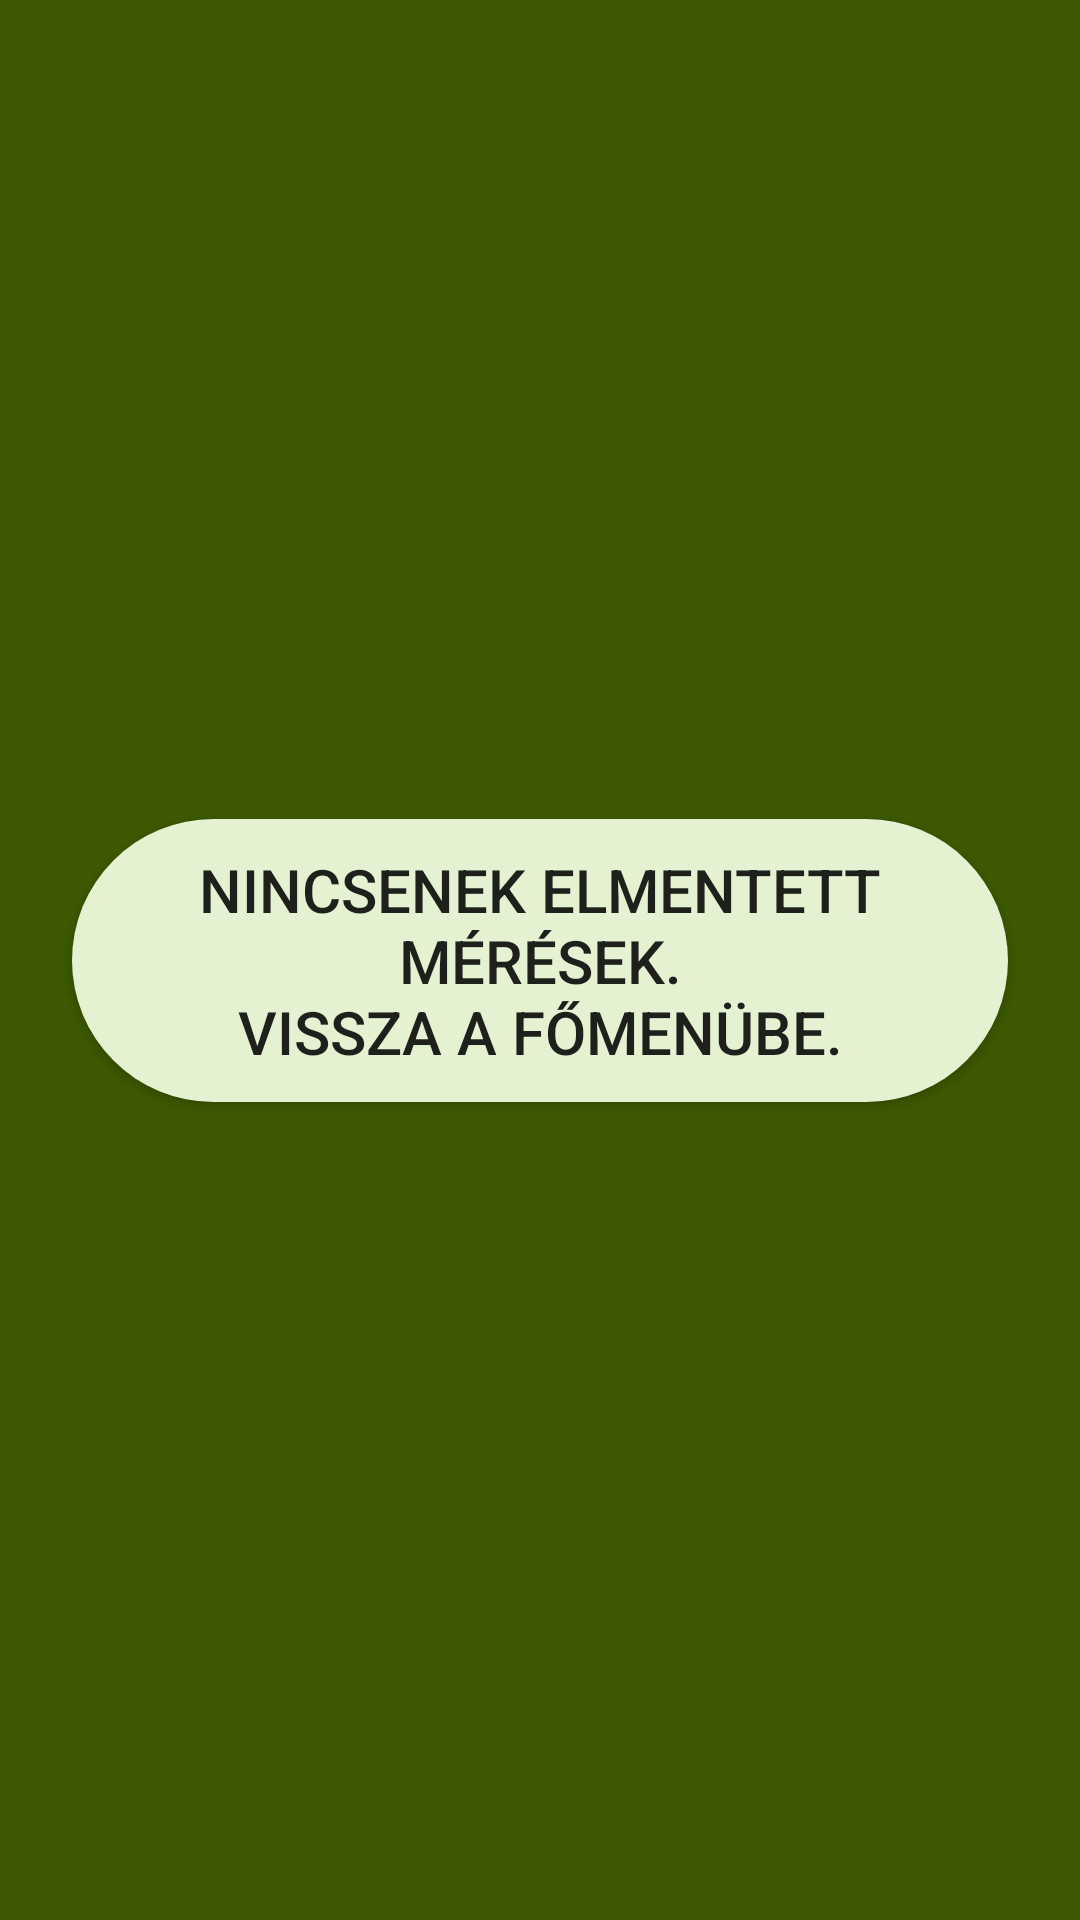

Produce the Android XML layout that renders to this screen, including the resource entries it uses.
<!-- AndroidManifest.xml: application theme AppTheme -->
<!-- res/layout/activity_archive.xml -->
<?xml version="1.0" encoding="utf-8"?>
<android.support.constraint.ConstraintLayout xmlns:android="http://schemas.android.com/apk/res/android"
    xmlns:app="http://schemas.android.com/apk/res-auto"
    xmlns:tools="http://schemas.android.com/tools"
    android:layout_width="match_parent"
    android:layout_height="match_parent"
    android:background="@color/colorPrimaryDark"
    android:keepScreenOn="true"
    tools:context=".ArchiveActivity">

    <Button
        android:id="@+id/btnArchiveEmpty"
        android:layout_width="0dp"
        android:layout_height="wrap_content"
        android:layout_marginBottom="8dp"
        android:layout_marginEnd="24dp"
        android:layout_marginStart="24dp"
        android:layout_marginTop="8dp"
        android:background="@drawable/button_menu"
        android:text="@string/archive_empty"
        android:textSize="20sp"
        app:layout_constraintBottom_toBottomOf="parent"
        app:layout_constraintEnd_toEndOf="parent"
        app:layout_constraintStart_toStartOf="parent"
        app:layout_constraintTop_toTopOf="parent" />

    <android.support.v7.widget.RecyclerView
        android:id="@+id/rvArchive"
        android:layout_width="0dp"
        android:layout_height="0dp"
        android:padding="4dp"
        android:scrollbars="vertical"
        app:layout_constraintBottom_toBottomOf="parent"
        app:layout_constraintEnd_toEndOf="parent"
        app:layout_constraintHorizontal_bias="0.473"
        app:layout_constraintStart_toStartOf="parent"
        app:layout_constraintTop_toTopOf="parent" >

    </android.support.v7.widget.RecyclerView>

</android.support.constraint.ConstraintLayout>
<!-- resources referenced by this layout -->
<resources>
  <color name="colorPrimaryDark">#3c5800</color>
  <!-- drawable button_menu (drawable) -->
  <?xml version="1.0" encoding="utf-8"?>
  <shape xmlns:android="http://schemas.android.com/apk/res/android"
      android:shape="rectangle">
  
      <solid android:color="@color/colorPrimary"/>
      <corners android:radius="150dp"/>
      <padding
          android:bottom="10dp"
          android:top="10dp"
          android:left="10dp"
          android:right="10dp"
      />
  
  </shape>
  <string name="archive_empty">Nincsenek elmentett mérések.\nVissza a Főmenübe.</string>&gt;
  <style name="AppTheme" parent="Theme.AppCompat.Light.NoActionBar">
          
          <item name="colorPrimary">@color/colorPrimary</item>
          <item name="colorPrimaryDark">@color/colorPrimaryDark</item>
          <item name="colorAccent">@color/colorAccent</item>
          <item name="android:windowNoTitle">true</item>
          <item name="android:windowActionBar">false</item>
          <item name="android:windowFullscreen">true</item>
          <item name="android:windowContentOverlay">@null</item>
      </style>
  <color name="colorPrimary">#e4f2d2</color>
  <color name="colorAccent">#E4F2D2</color>
</resources>
